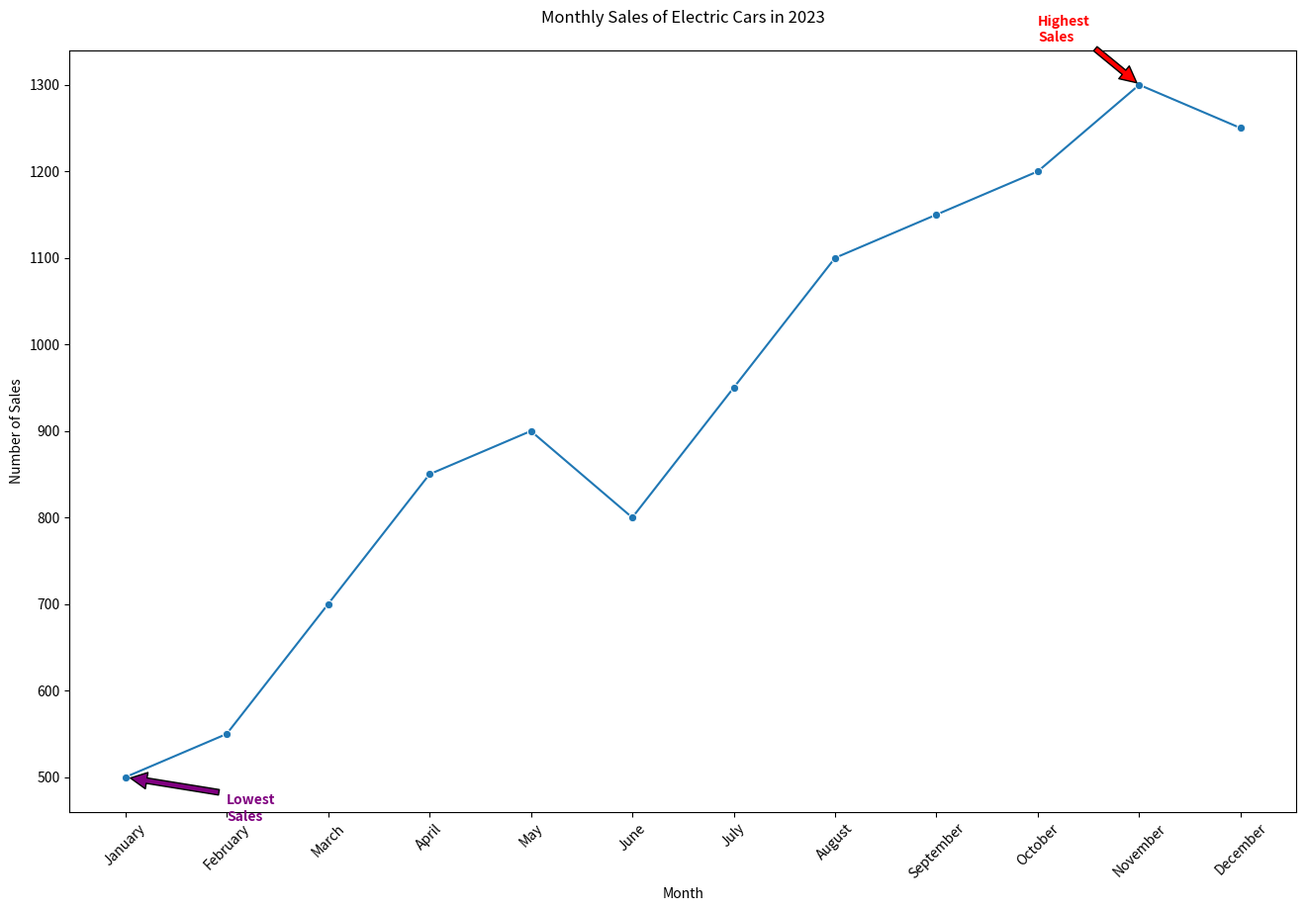

Generate this figure with matplotlib:

import seaborn as sns
import pandas as pd
import matplotlib.pyplot as plt

# Data dictionary with month and corresponding number of sales
data = {
    "Month": ["January", "February", "March", "April", "May", "June",
              "July", "August", "September", "October", "November", "December"],
    "Number_of_Sales": [500, 550, 700, 850, 900, 800, 950, 1100, 1150, 1200, 1300, 1250]
}

# Create a DataFrame from the data dictionary
df = pd.DataFrame(data)

# Create a line chart
plt.figure(figsize=(16, 10))  # Changing the size of the chart
sns.lineplot(data=df, x="Month", y="Number_of_Sales", color="#1F77B4", marker="o")

# Annotating the highest and lowest sales points
plt.annotate(
    'Highest\nSales', xy=('November', 1300), xytext=('October', 1350),
    arrowprops=dict(facecolor='red', shrink=0.05), color='red', weight='bold'
)
plt.annotate(
    'Lowest\nSales', xy=('January', 500), xytext=('February', 450),
    arrowprops=dict(facecolor='purple', shrink=0.05), color='purple', weight='bold'
)

# Adding chart title and labels
plt.title("Monthly Sales of Electric Cars in 2023", pad=20)
plt.xlabel("Month")
plt.ylabel("Number of Sales")

# Customizing the appearance of the ticks on the x-axis for better readability
plt.xticks(rotation=45)

# Show the final plot
plt.show()
